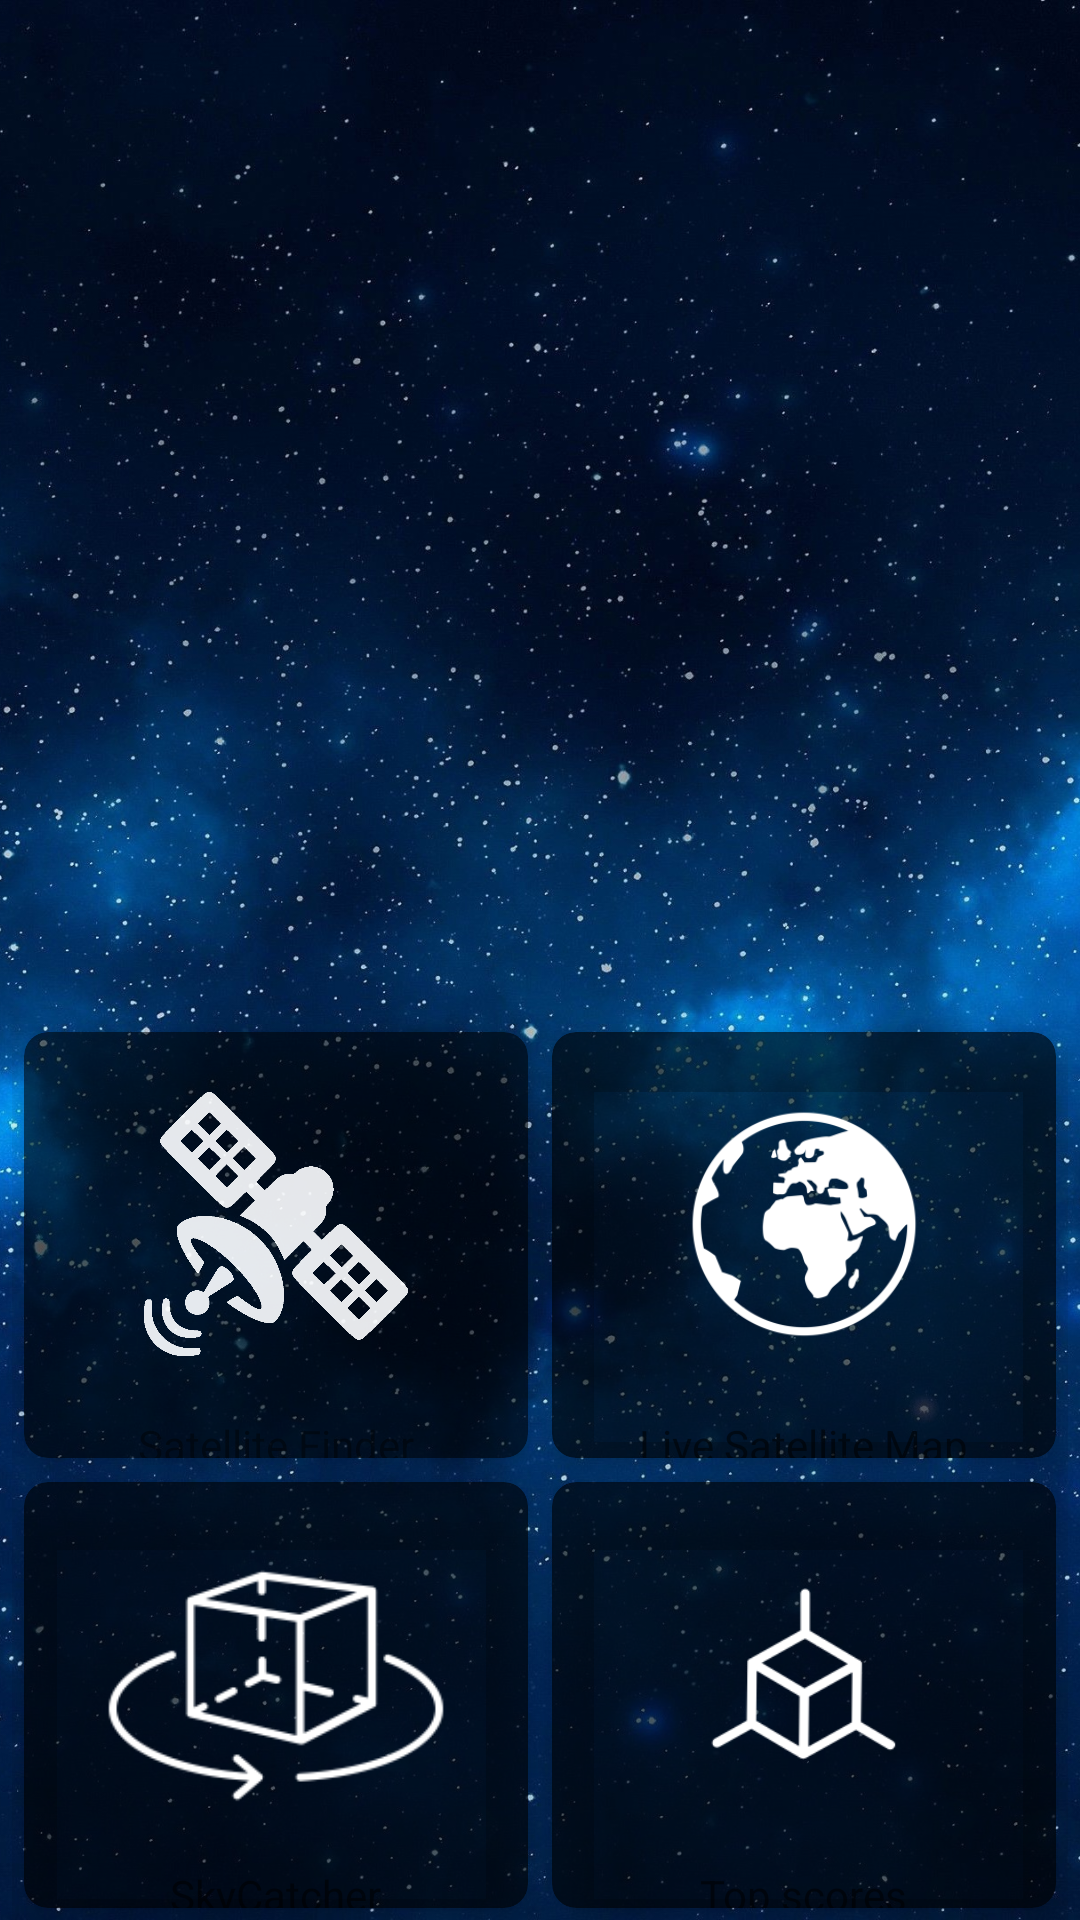

Produce the Android XML layout that renders to this screen, including the resource entries it uses.
<!-- AndroidManifest.xml: application theme AppTheme -->
<!-- res/layout/activity_satellite_details.xml -->
<?xml version="1.0" encoding="utf-8"?>
<RelativeLayout xmlns:android="http://schemas.android.com/apk/res/android"
                xmlns:app="http://schemas.android.com/apk/res-auto"
                android:layout_width="match_parent"
                android:layout_height="wrap_content"
                xmlns:tools="http://schemas.android.com/tools"
                tools:context=".screens.satellites.SatelliteDetailsActivity">

    <ImageView
            android:layout_width="match_parent"
            android:layout_height="wrap_content"
            android:scaleType="centerCrop"
            android:src="@drawable/backroung_universe2"/>

    <GridLayout
            android:id="@+id/gridview"
            android:layout_width="match_parent"
            android:layout_height="300dp"
            android:gravity="center"
            android:layout_alignParentBottom="true"
            android:columnWidth="100dp"
            android:columnCount="2"
            android:rowCount="2"
            android:verticalSpacing="24dp"
            android:horizontalSpacing="24dp"
            android:stretchMode="spacingWidthUniform"
            android:layout_marginLeft="4dp"
            android:layout_marginRight="4dp">

            <androidx.cardview.widget.CardView
                android:id="@+id/cvSatellitesCard"
                android:layout_width="0dp"
                android:layout_height="0dp"
                android:layout_columnWeight="1"
                android:layout_rowWeight="1"
                android:alpha="0.9"
                android:layout_margin="4dp"
                app:cardBackgroundColor="#99000000"
                app:cardElevation="8dp"
                app:cardCornerRadius="8dp">
                <LinearLayout
                          android:layout_width="match_parent"
                          android:layout_height="wrap_content"
                          android:orientation="vertical">

                    <ImageView
                                android:layout_width="wrap_content"
                                android:layout_height="0dp"
                                android:layout_weight="9"
                                android:layout_gravity="center_horizontal"
                                android:layout_margin="20dp"
                                android:src="@drawable/satellite1"/>
                    <TextView
                                android:layout_width="wrap_content"
                                android:layout_height="0dp"
                                android:layout_weight="3"
                                android:layout_gravity="center_horizontal"
                                android:text="@string/satellite_finder"
                                android:textColor="@color/md_white_1000"/>
                </LinearLayout>
                
            </androidx.cardview.widget.CardView>

        <androidx.cardview.widget.CardView
                android:layout_width="0dp"
                android:layout_height="0dp"
                android:layout_columnWeight="1"
                android:layout_rowWeight="1"
                android:layout_margin="4dp"
                app:cardBackgroundColor="#99000000"
                app:cardElevation="8dp"
                app:cardCornerRadius="8dp"
        >
            <LinearLayout
                    android:layout_width="wrap_content"
                    android:layout_height="wrap_content"
                    android:orientation="vertical">

                <ImageView
                        android:layout_width="wrap_content"
                        android:layout_height="0dp"
                        android:src="@drawable/globe1"
                        android:layout_weight="9"
                        android:layout_gravity="center_horizontal"
                        android:layout_margin="20dp"
                />
                <TextView
                        android:layout_width="wrap_content"
                        android:layout_height="0dp"
                        android:layout_weight="3"
                        android:textColor="@color/md_white_1000"
                        android:layout_gravity="center_horizontal"
                        android:text="@string/live_earth_map"/>
            </LinearLayout>

        </androidx.cardview.widget.CardView>

        <androidx.cardview.widget.CardView
                android:layout_width="0dp"
                android:layout_height="0dp"
                android:layout_columnWeight="1"
                android:layout_rowWeight="1"
                app:cardBackgroundColor="#99000000"
                android:layout_margin="4dp"
                app:cardElevation="8dp"
                app:cardCornerRadius="8dp"
        >
            <LinearLayout
                    android:layout_width="wrap_content"
                    android:layout_height="wrap_content"
                    android:orientation="vertical">

                <ImageView
                        android:layout_width="wrap_content"
                        android:layout_height="0dp"
                        android:layout_weight="9"
                        android:src="@drawable/ar2"
                        android:layout_gravity="center_horizontal"/>
                <TextView
                        android:layout_width="wrap_content"
                        android:layout_height="0dp"
                        android:layout_weight="3"
                        android:textColor="@color/md_white_1000"
                        android:layout_gravity="center_horizontal"
                        android:text="@string/ar_display"/>
            </LinearLayout>

        </androidx.cardview.widget.CardView>
        <androidx.cardview.widget.CardView
                android:layout_width="0dp"
                android:layout_height="0dp"
                android:layout_columnWeight="1"
                android:layout_rowWeight="1"
                android:layout_margin="4dp"
                app:cardElevation="8dp"
                app:cardCornerRadius="8dp"
                app:cardBackgroundColor="#99000000"

        >
            <LinearLayout
                    android:layout_width="wrap_content"
                    android:layout_height="wrap_content"
                    android:orientation="vertical">

                <ImageView
                        android:layout_width="wrap_content"
                        android:layout_height="0dp"
                        android:layout_weight="9"
                        android:src="@drawable/ar1"
                        android:layout_margin="20dp"
                        android:layout_gravity="center_horizontal"/>
                <TextView
                        android:layout_width="wrap_content"
                        android:layout_height="0dp"
                        android:layout_weight="3"
                        android:textColor="@color/md_white_1000"
                        android:layout_gravity="center_horizontal"
                        android:text="@string/biss_key_finder"/>
            </LinearLayout>

        </androidx.cardview.widget.CardView>
    </GridLayout>
</RelativeLayout>
<!-- resources referenced by this layout -->
<resources>
  <!-- drawable ar1: png bitmap (drawable, 3766 bytes) -->
  <!-- drawable ar2: png bitmap (drawable, 5433 bytes) -->
  <!-- drawable backroung_universe2: jpg bitmap (drawable, 830671 bytes) -->
  <!-- drawable globe1: png bitmap (drawable, 10739 bytes) -->
  <!-- drawable satellite1: png bitmap (drawable, 20248 bytes) -->
  <string name="ar_display">SkyCatcher</string>
  <string name="biss_key_finder">Top scores</string>
  <string name="live_earth_map">Live Satellite Map</string>
  <string name="satellite_finder">Satellite Finder</string>
  <style name="AppTheme" parent="Theme.AppCompat.Light.DarkActionBar">
          
          <item name="colorPrimary">@color/md_light_blue_900</item>
          <item name="colorPrimaryDark">@color/md_black_1000</item>
          <item name="colorAccent">@color/md_black_1000</item>
      </style>
</resources>
